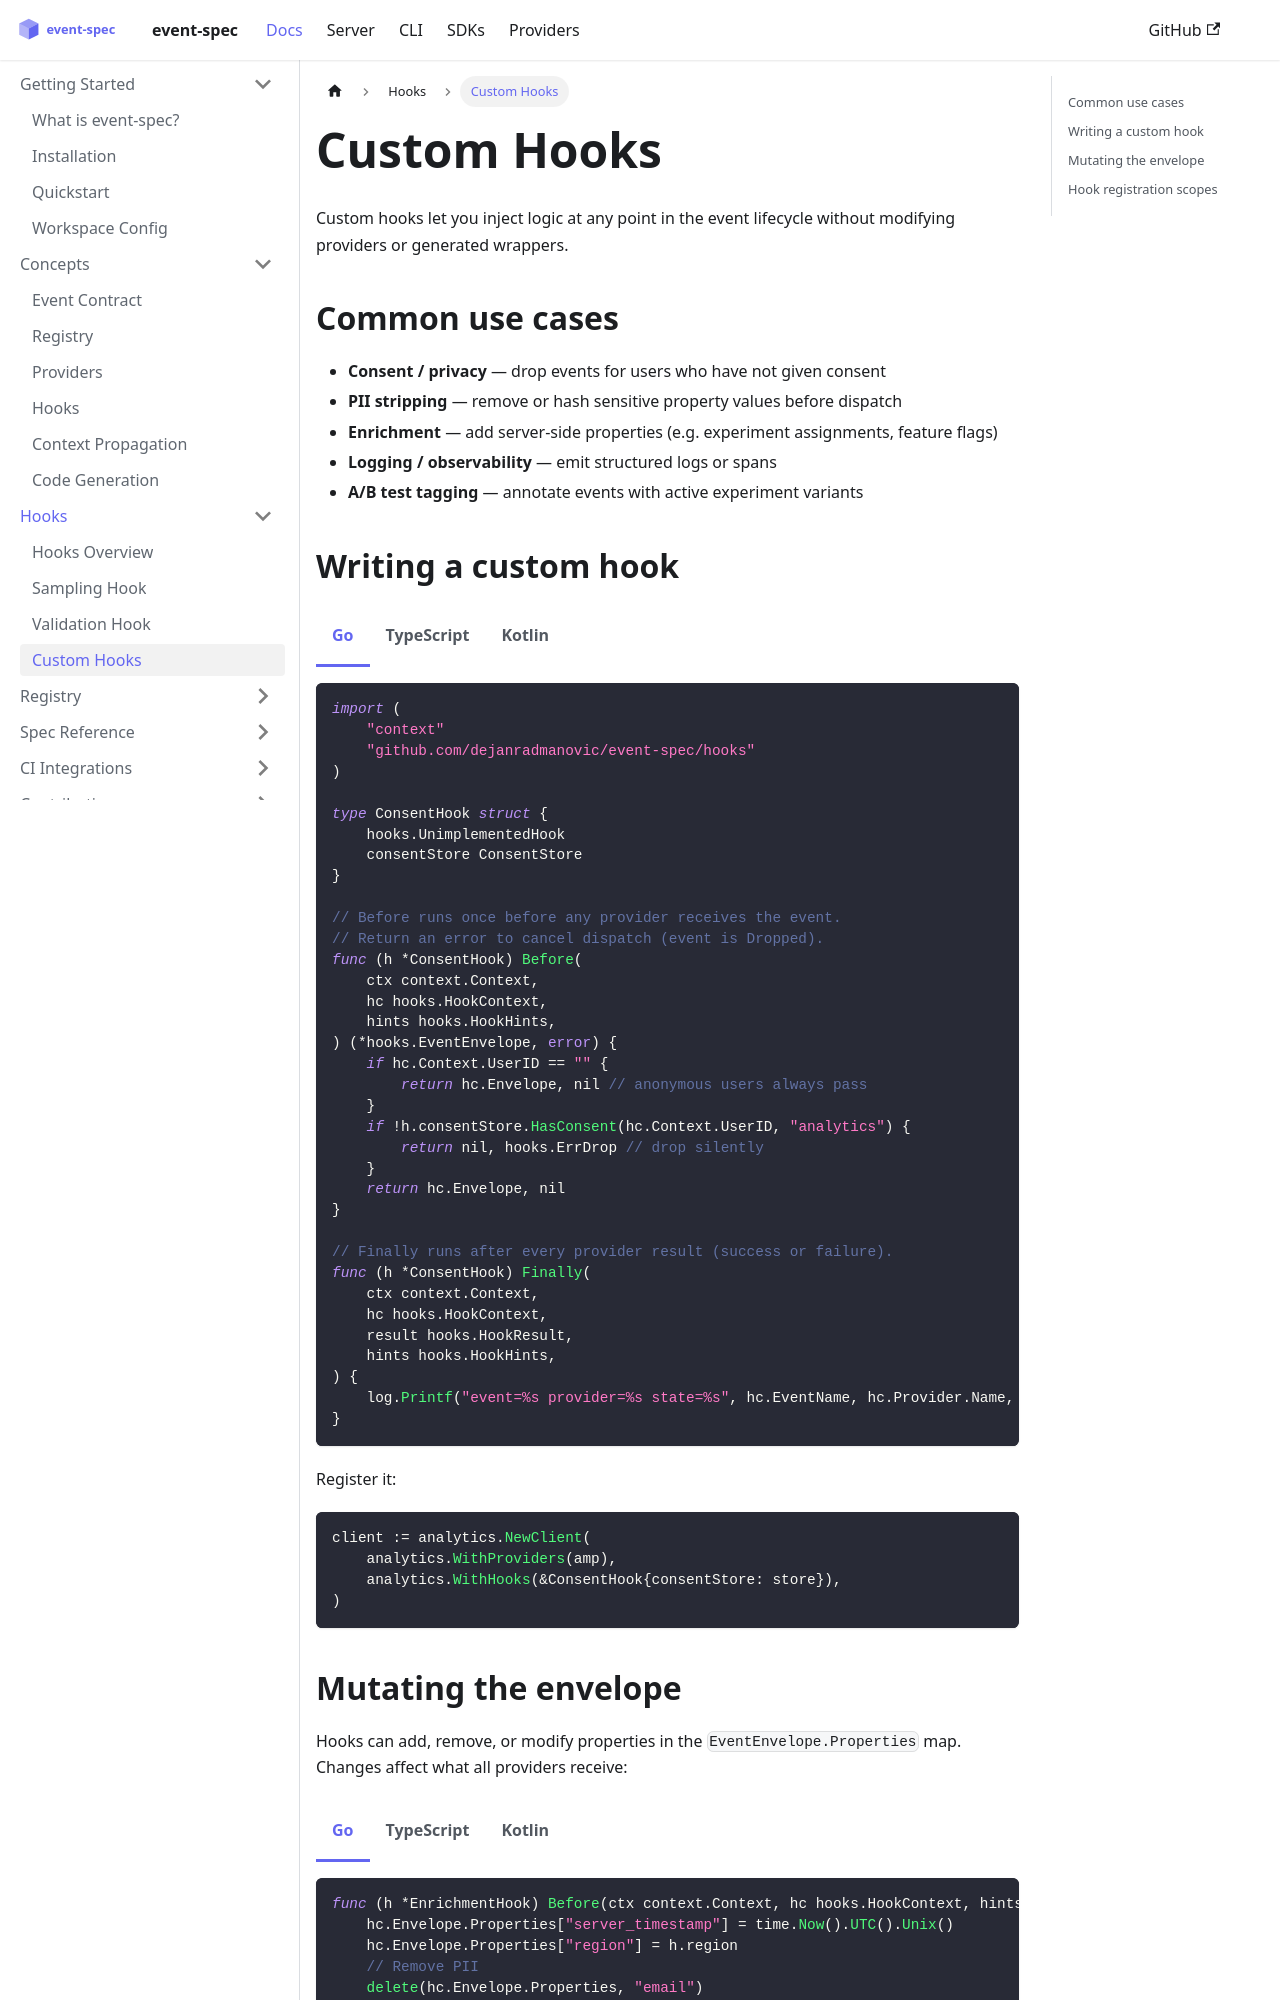

repository: dejanradmanovic/event-spec · page: docs/hooks/custom.html · generator: docusaurus

---
sidebar_position: 4
---

# Custom Hooks

Custom hooks let you inject logic at any point in the event lifecycle without modifying providers or generated wrappers.

## Common use cases

- **Consent / privacy** — drop events for users who have not given consent
- **PII stripping** — remove or hash sensitive property values before dispatch
- **Enrichment** — add server-side properties (e.g. experiment assignments, feature flags)
- **Logging / observability** — emit structured logs or spans
- **A/B test tagging** — annotate events with active experiment variants
